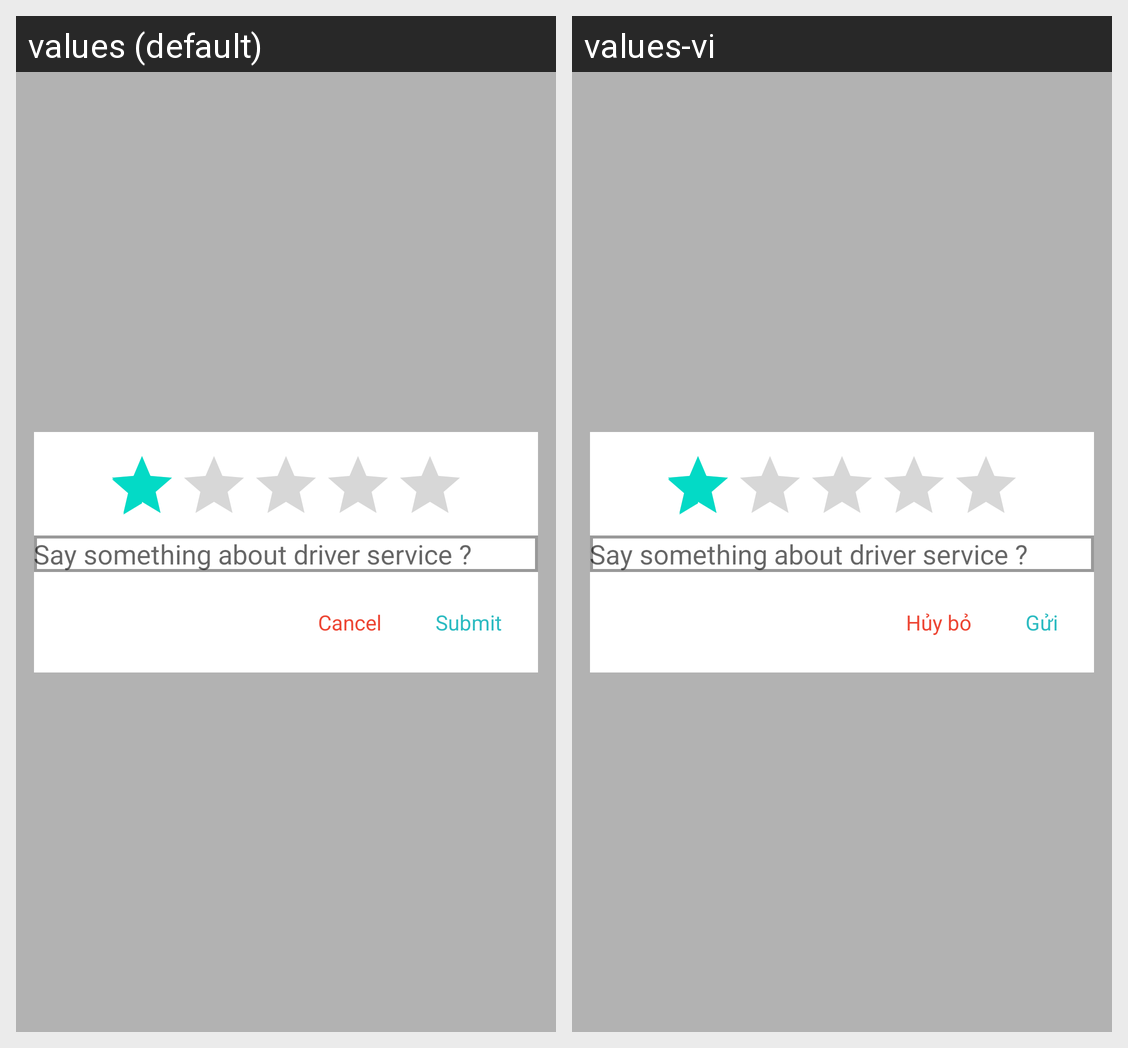

Strings drawn on this Android screen and how each of the app's shown locales translates them:
Android screen res/layout/dialog_rating_ride.xml rendered under 2 locales, left to right: values (default), values-vi. Device: Nexus 5 (rendered at 1080×1920; each locale shown at half size, 540×960, under a caption strip naming it); theme Theme.Ucar.
Strings drawn on this screen, with the default value and each locale's value (text and hints the layout hard-codes, and strings that could not be matched under every locale, appear in the picture but are not listed):

cancel
  values: Cancel
  values-vi: Hủy bỏ

submit
  values: Submit
  values-vi: Gửi
